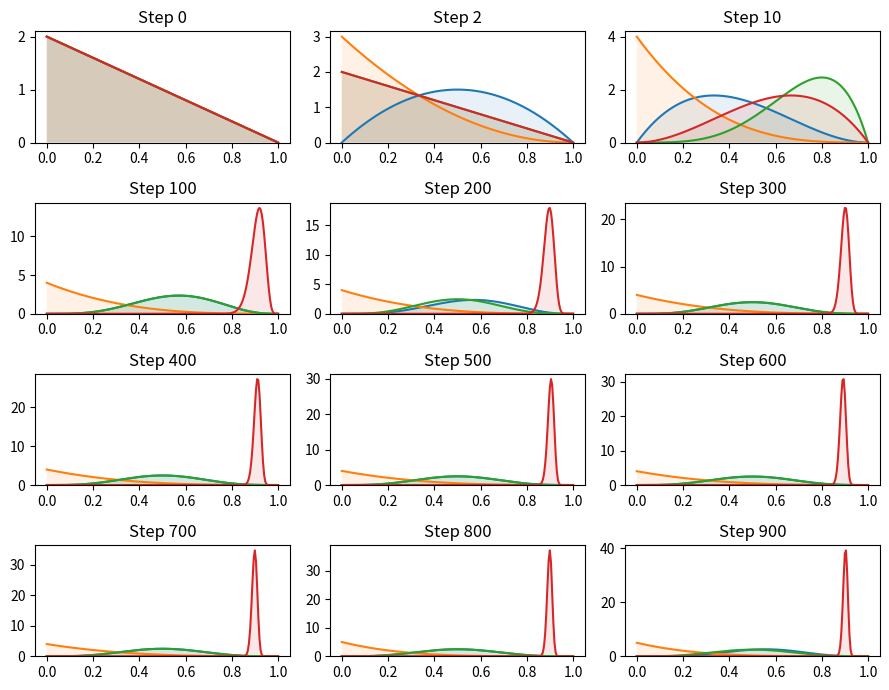
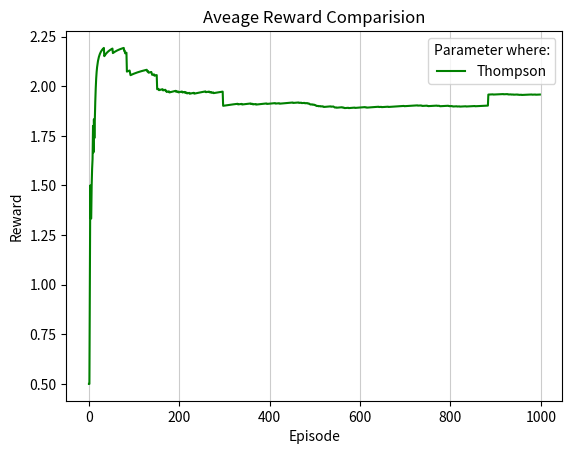

These charts were generated, in order, by the following Python code:
# Thompson sampling algorithm for the the multi-armed bandits (RL-course)

import numpy as np
import matplotlib.pyplot as plt
import seaborn as sns # Data visualization library based on matplotlib
import scipy.stats as stats

# # set up matplotlib
# is_ipython = 'inline' in plt.get_backend()
# if is_ipython:
#     from IPython import display

np.random.seed(20) # Numerical value that generates a new set or repeats pseudo-random numbers. The value in the numpy random seed saves the state of randomness.

# The probability of winning (exact value for each bandit), you can add more bandits here
Number_of_Bandits = 4
p_bandits = [0.5, 0.1, 0.8, 0.9] # Color: Blue, Orange, Green, Red


def bandit_run(index):
    if np.random.rand() >= p_bandits[index]: #random  probability to win or lose per machine
        return 0 # Lose
    else:
        return 1 # Win

def plot_steps(distribution, step, ax):
    plt.figure(1)
    plot_x = np.linspace(0.000, 1, 200) # create sequences of evenly spaced numbers structured as a NumPy array. # numpy.linspace(start, stop, num=50, endpoint=True, retstep=False, dtype=None, axis=0)
    ax.set_title(f'Step {step:d}')
    for d in distribution:
        y = d.pdf(plot_x)
        ax.plot(plot_x, y) # draw edges/curve of the plot
        ax.fill_between(plot_x, y, 0, alpha=0.1) # fill under the curve of the plot
    ax.set_ylim(bottom = 0) # limit plot axis

def plot_rewards(rewards):
    plt.figure(2)
    plt.title('Aveage Reward Comparision')
    plt.xlabel('Episode')
    plt.ylabel('Reward')
    #plt.ylim(0,1)
    plt.plot(rewards, color='green', label='Thompson')
    plt.grid(axis='x', color='0.80')
    plt.legend(title='Parameter where:')
    plt.show()
  

N = 1000 # number of steps for Thompson Sampling
bandit_runing_count = [1] * Number_of_Bandits   # Array for Number of bandits try times, e.g. [0. 0, 0]
bandit_win_count = [0] * Number_of_Bandits  # Array for Number of bandits win times, e.g. [0. 0, 0]


figure, ax = plt.subplots(4, 3, figsize=(9, 7)) # set the number of the plots in row and column and their sizes
ax = ax.flat # Iterator to plot

average_reward = []
total_p = []
for step in range(1, N):
    # Beta distribution and alfa beta calculation
    bandit_distribution = []
    for run_count, win_count in zip(bandit_runing_count, bandit_win_count): # create a tuple() of count and win
        bandit_distribution.append (stats.beta(a = win_count + 1, b = run_count - win_count + 1)) # calculate the main equation (beta distribution)

    prob_theta_samples = []
    # Theta probability sampeling for each bandit
    for p in bandit_distribution:
        prob_theta_samples.append(p.rvs(1)) #rvs method provides random samples of distibution

    # Select best bandit based on theta sample a bandit
    select_bandit = np.argmax(prob_theta_samples)

    # Run bandit and get both win count and run count
    bandit_win_count[select_bandit] += bandit_run(select_bandit) 
    bandit_runing_count[select_bandit] += 1
     
    if step == 3 or step == 11 or (step % 100 == 1 and step <= 1000) :
        plot_steps(bandit_distribution, step - 1, next(ax))

    # Elemtwise division of lists using zip() and create new list [AvgRewardARM1, AvgRewardARM2, AvgRewardARM3, ...]
    # We do bandit_win_count[1]+bandit_win_count[2]+...) / (bandit_runing_count[0] + ...
    average_reward_list = ([n / m for n, m in zip(bandit_win_count, bandit_runing_count)])
    
    # Get average of all bandits into only one reward value
    averaged_total_reward = 0
    for avged_arm_reward in (average_reward_list):
        averaged_total_reward += avged_arm_reward
    average_reward.append(averaged_total_reward)

    total_p.append(sum(bandit_win_count) / sum(bandit_runing_count))

plt.tight_layout() # Adjust the padding between and around subplots.
plt.show()
plot_rewards(average_reward)
